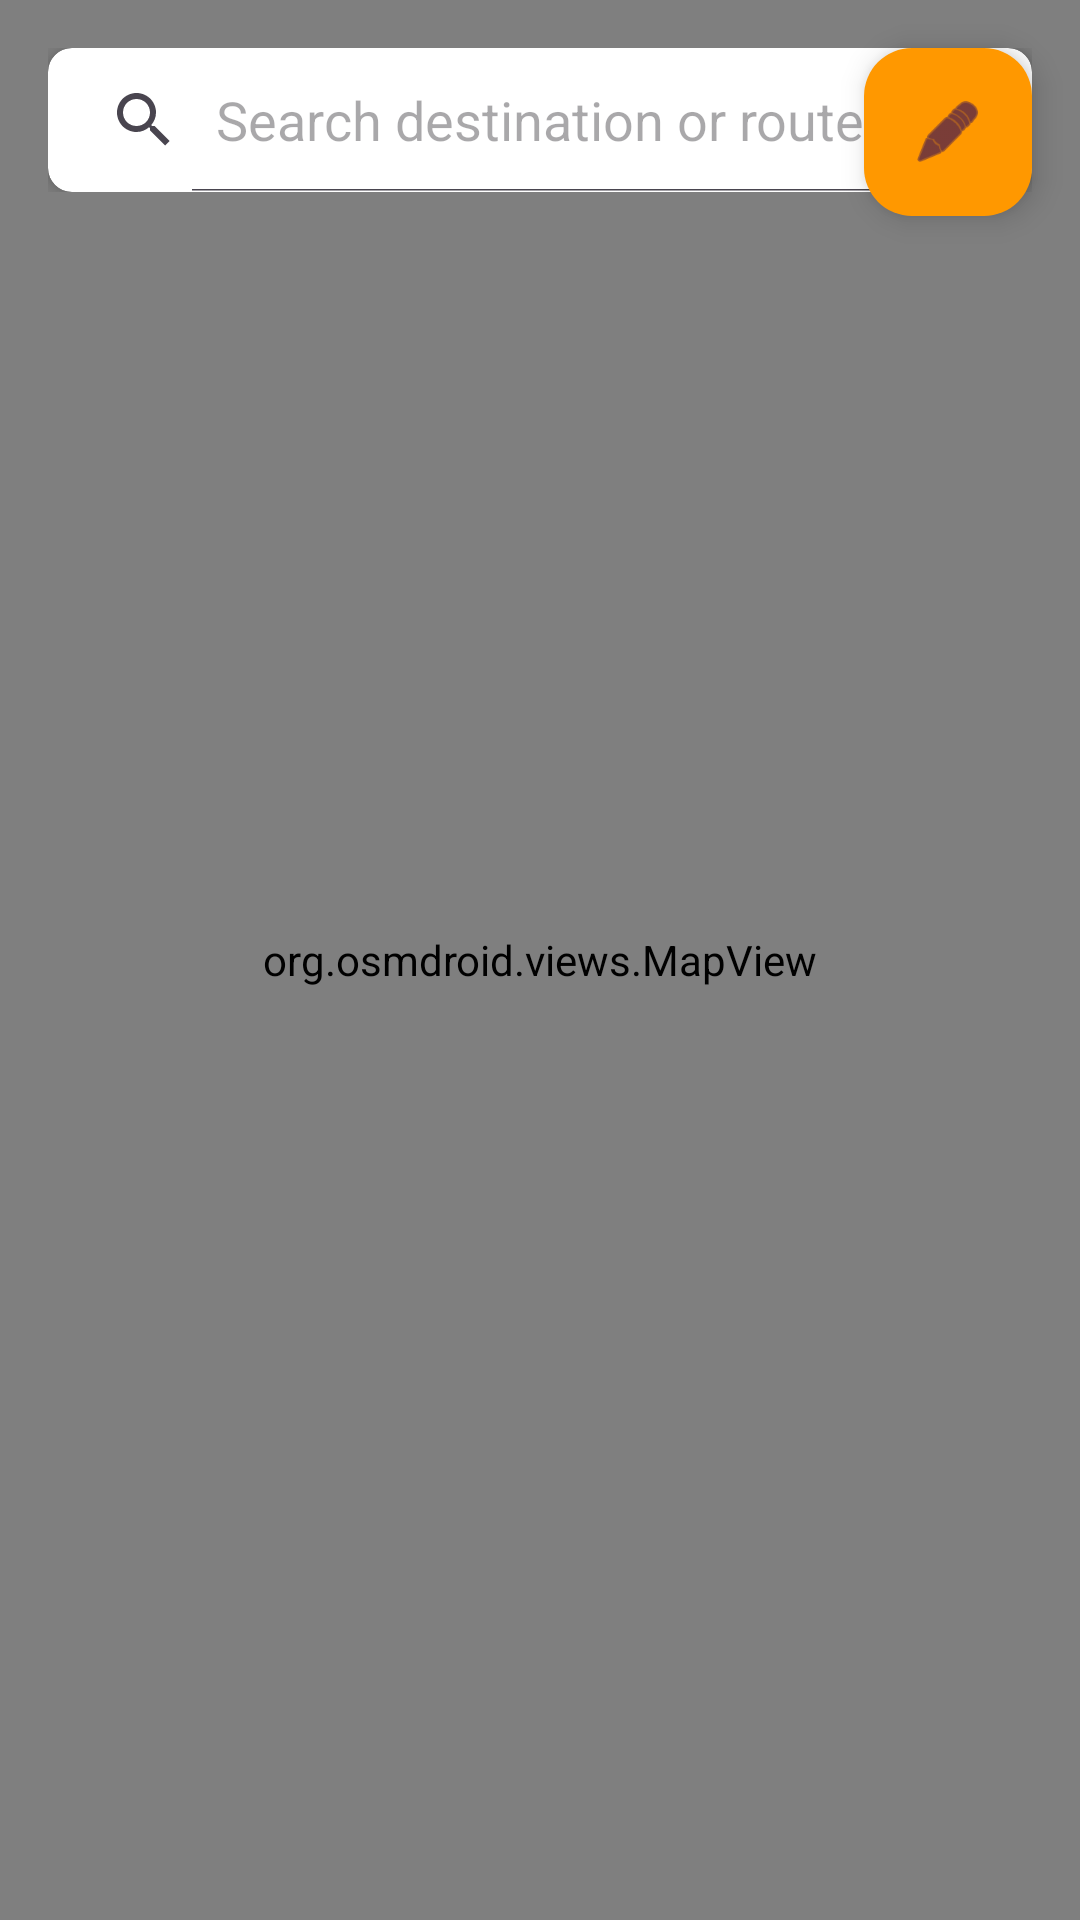

This screen was rendered from an Android layout file. Write that file and the resources it references.
<!-- AndroidManifest.xml: application theme Theme.SmartMatatu -->
<!-- res/layout/activity_passenger.xml -->
<?xml version="1.0" encoding="utf-8"?>
<androidx.coordinatorlayout.widget.CoordinatorLayout xmlns:android="http://schemas.android.com/apk/res/android"
    xmlns:app="http://schemas.android.com/apk/res-auto"
    android:layout_width="match_parent"
    android:layout_height="match_parent">

    <org.osmdroid.views.MapView
        android:id="@+id/map"
        android:layout_width="match_parent"
        android:layout_height="match_parent" />

    <LinearLayout
        android:layout_width="match_parent"
        android:layout_height="wrap_content"
        android:orientation="vertical"
        android:padding="16dp">

        <androidx.cardview.widget.CardView
            android:layout_width="match_parent"
            android:layout_height="wrap_content"
            app:cardCornerRadius="8dp"
            app:cardElevation="4dp">

            <SearchView
                android:id="@+id/searchRoute"
                android:layout_width="match_parent"
                android:layout_height="wrap_content"
                android:iconifiedByDefault="false"
                android:queryHint="Search destination or route..." />
        </androidx.cardview.widget.CardView>
    </LinearLayout>

    
    <androidx.cardview.widget.CardView
        android:id="@+id/vehicleDetailCard"
        android:layout_width="match_parent"
        android:layout_height="wrap_content"
        android:layout_gravity="bottom"
        android:visibility="gone"
        app:cardCornerRadius="16dp"
        app:cardElevation="8dp"
        app:layout_behavior="com.google.android.material.bottomsheet.BottomSheetBehavior">

        <LinearLayout
            android:layout_width="match_parent"
            android:layout_height="wrap_content"
            android:orientation="vertical"
            android:padding="24dp">

            <TextView
                android:id="@+id/txtVehiclePlate"
                android:layout_width="wrap_content"
                android:layout_height="wrap_content"
                android:text="KBA 123X"
                android:textSize="20sp"
                android:textStyle="bold" />

            <TextView
                android:id="@+id/txtRouteInfo"
                android:layout_width="wrap_content"
                android:layout_height="wrap_content"
                android:text="Route: CBD - Embakasi"
                android:textSize="16sp" />

            <TextView
                android:id="@+id/txtSeatsAvailable"
                android:layout_width="wrap_content"
                android:layout_height="wrap_content"
                android:layout_marginTop="8dp"
                android:text="Seats Available: 5"
                android:textColor="@color/matatu_green"
                android:textStyle="bold" />

            <Button
                android:id="@+id/btnReserveSeat"
                android:layout_width="match_parent"
                android:layout_height="wrap_content"
                android:layout_marginTop="16dp"
                android:text="Request Seat Reservation" />

        </LinearLayout>
    </androidx.cardview.widget.CardView>

    <com.google.android.material.floatingactionbutton.FloatingActionButton
        android:id="@+id/btnSwitchToDriver"
        android:layout_width="wrap_content"
        android:layout_height="wrap_content"
        android:layout_gravity="top|end"
        android:layout_margin="16dp"
        android:contentDescription="Switch to Driver"
        app:srcCompat="@android:drawable/ic_menu_edit"
        app:backgroundTint="#FF9800" />

</androidx.coordinatorlayout.widget.CoordinatorLayout>
<!-- resources referenced by this layout -->
<resources>
  <color name="matatu_green">#43A047</color>
  <style name="Theme.SmartMatatu" parent="Theme.Material3.DayNight.NoActionBar">
          <item name="colorPrimary">@color/matatu_yellow</item>
          <item name="colorOnPrimary">@color/matatu_black</item>
          <item name="colorPrimaryContainer">#FFFFF176</item>
          <item name="colorSecondary">@color/matatu_black</item>
          <item name="colorOnSecondary">@color/matatu_white</item>
          <item name="colorError">@color/matatu_red</item>
          <item name="colorOnError">@color/matatu_white</item>
          <item name="android:colorBackground">@color/bg_light</item>
      </style>
  <color name="matatu_yellow">#FFC107</color>
  <color name="matatu_black">#212121</color>
  <color name="matatu_white">#FFFFFF</color>
  <color name="matatu_red">#D32F2F</color>
  <color name="bg_light">#F5F5F5</color>
</resources>
